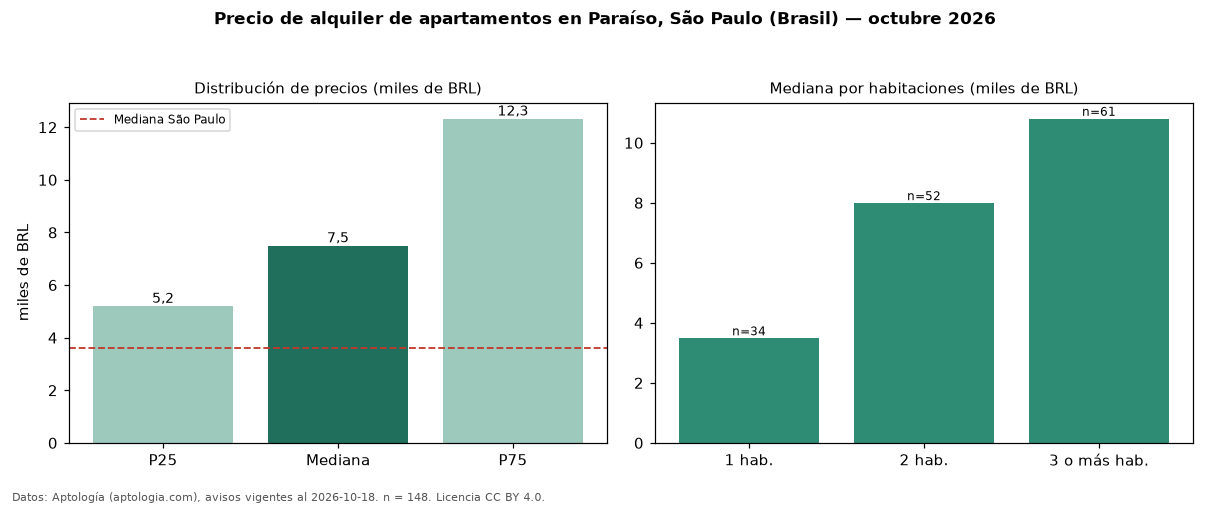

The table this chart was drawn from, first rows:
seccion, metrica, valor, moneda, n
precio, p25, 5200, BRL, 148
precio, mediana, 7500, BRL, 148
precio, p75, 12321, BRL, 148
precio, minimo, 1615, BRL, 148
precio, maximo, 27000, BRL, 148
m2, mediana_precio_m2, 71.43, BRL, 145
m2, area_mediana_m2, 104.5, m2, 145
admin, mediana_admin_mes, 2042, BRL, 147
banos, mediana_banos, 2.0, , 
parqueadero, pct_con_parqueadero, 96.5, %, 141
habitaciones, 1, 3485, BRL, 34
habitaciones, 2, 7990, BRL, 52
habitaciones, 3+, 10800, BRL, 61
ciudad, mediana_ciudad_referencia, 3621, BRL, 
ciudad, mediana_m2_ciudad, 63.16, BRL, 
fuente, fecha_datos, 2026-10-18, , 
fuente, atribucion, https://www.aptologia.com/br/aluguel/sao…, , 
fuente, licencia, CC BY 4.0, , 
